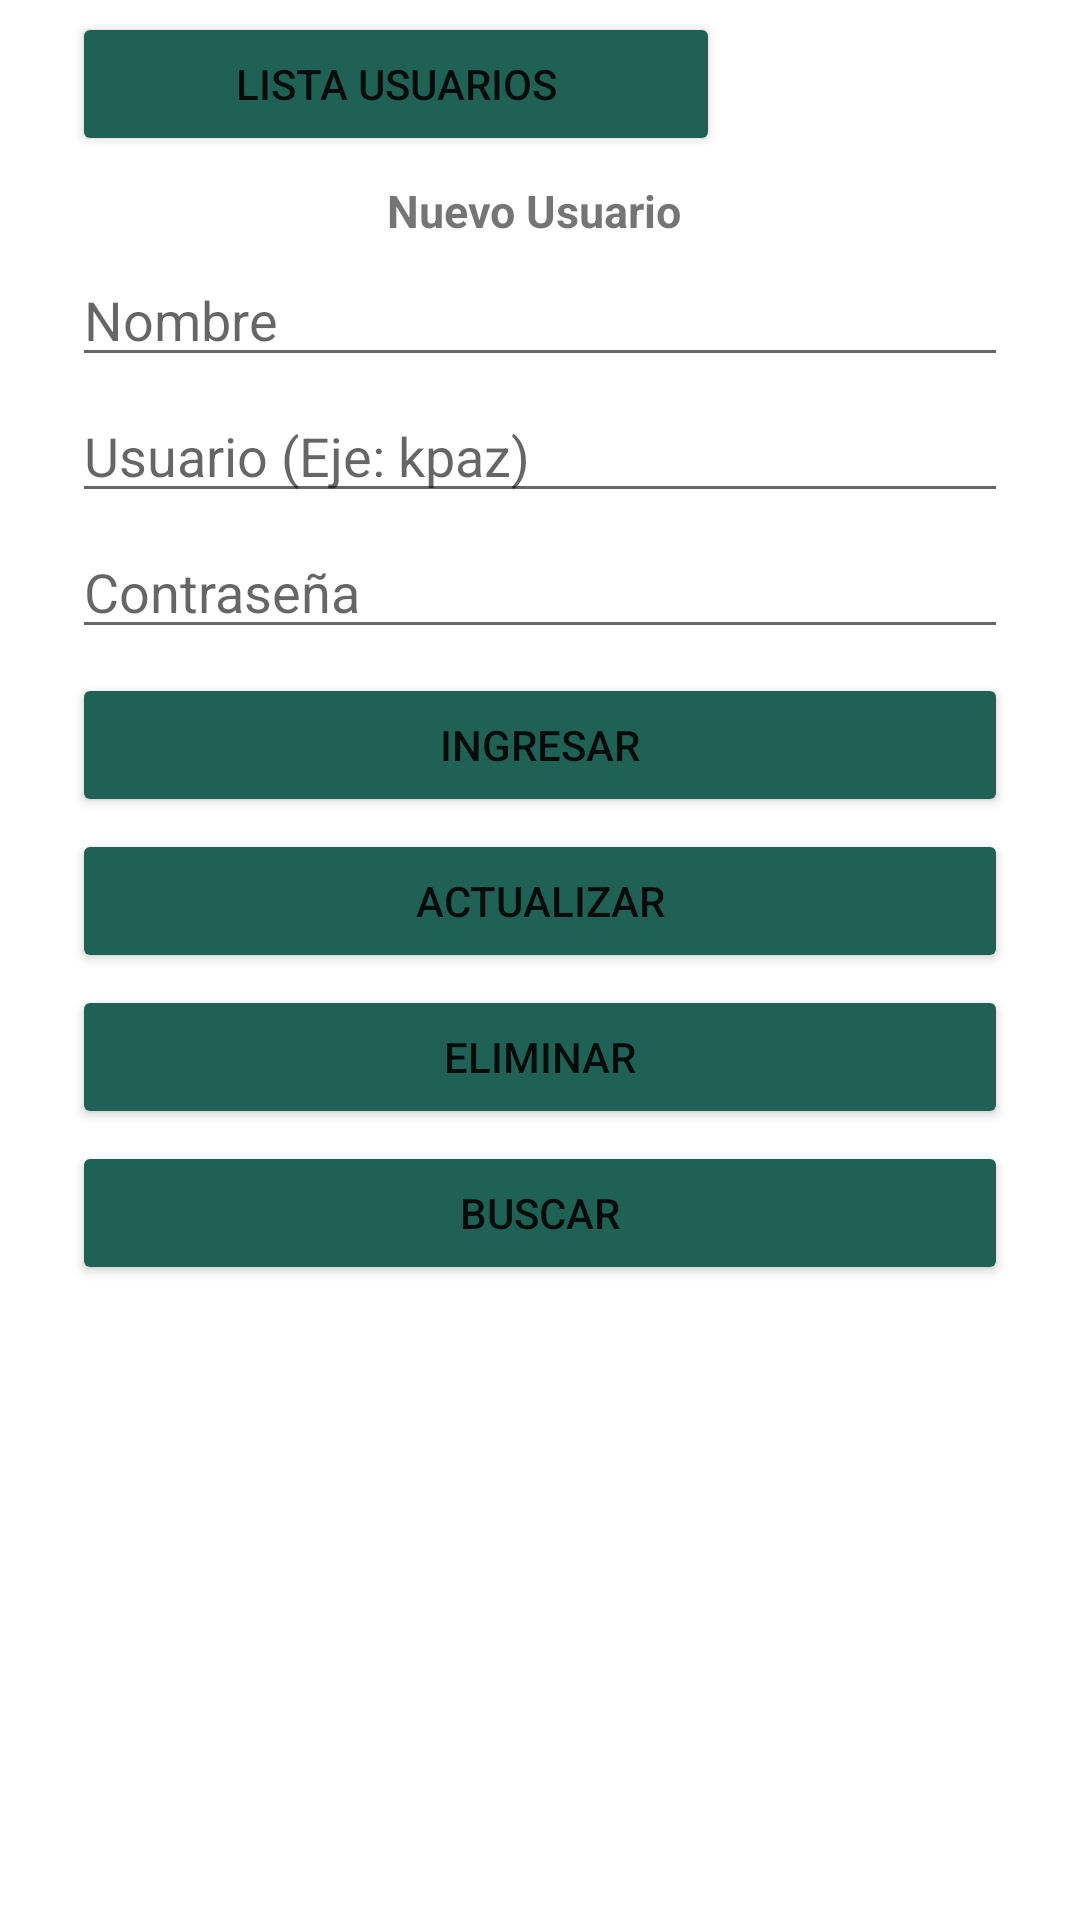

Write the Android layout XML for this screen, with the resource values it uses.
<!-- AndroidManifest.xml: application theme Theme.CardAlm -->
<!-- res/layout/activity_register2.xml -->
<?xml version="1.0" encoding="utf-8"?>
<androidx.constraintlayout.widget.ConstraintLayout xmlns:android="http://schemas.android.com/apk/res/android"
    xmlns:app="http://schemas.android.com/apk/res-auto"
    xmlns:tools="http://schemas.android.com/tools"
    android:layout_width="match_parent"
    android:layout_height="match_parent"
    tools:context=".RegisterActivity2">

    <TextView
        android:id="@+id/textView6"
        android:layout_width="wrap_content"
        android:layout_height="wrap_content"
        android:layout_marginTop="8dp"
        android:text="Nuevo Usuario "
        android:textSize="15sp"
        android:textStyle="bold"
        app:layout_constraintEnd_toEndOf="parent"
        app:layout_constraintStart_toStartOf="parent"
        app:layout_constraintTop_toBottomOf="@+id/btn_allUser" />

    <Button
        android:id="@+id/btn_newVeh"
        android:layout_width="match_parent"
        android:layout_height="wrap_content"
        android:layout_marginStart="24dp"
        android:layout_marginTop="8dp"
        android:layout_marginEnd="24dp"
        android:onClick="addUsers_Onclick"
        android:text="Ingresar"
        android:backgroundTint="#1F6155"
        app:layout_constraintEnd_toEndOf="parent"
        app:layout_constraintHorizontal_bias="0.0"
        app:layout_constraintStart_toStartOf="parent"
        app:layout_constraintTop_toBottomOf="@+id/txt_modelo" />

    <Button
        android:id="@+id/btn_updateVh"
        android:layout_width="match_parent"
        android:layout_height="wrap_content"
        android:layout_marginStart="24dp"
        android:layout_marginTop="4dp"
        android:layout_marginEnd="24dp"
        android:onClick="updateUser_Onclick"
        android:text="Actualizar"
        android:backgroundTint="#1F6155"
        app:layout_constraintEnd_toEndOf="parent"
        app:layout_constraintHorizontal_bias="0.0"
        app:layout_constraintStart_toStartOf="parent"
        app:layout_constraintTop_toBottomOf="@+id/btn_newVeh" />

    <Button
        android:id="@+id/btn_deleteVh"
        android:layout_width="match_parent"
        android:layout_height="wrap_content"
        android:layout_marginStart="24dp"
        android:layout_marginTop="4dp"
        android:layout_marginEnd="24dp"
        android:onClick="deleteUser_onclick"
        android:text="Eliminar"
        android:backgroundTint="#1F6155"
        app:layout_constraintEnd_toEndOf="parent"
        app:layout_constraintHorizontal_bias="0.0"
        app:layout_constraintStart_toStartOf="parent"
        app:layout_constraintTop_toBottomOf="@+id/btn_updateVh" />

    <Button
        android:id="@+id/btn_selectVh"
        android:layout_width="match_parent"
        android:layout_height="wrap_content"
        android:layout_marginStart="24dp"
        android:layout_marginTop="4dp"
        android:layout_marginEnd="24dp"
        android:backgroundTint="#1F6155"
        android:onClick="selectOne_Onclick"
        android:text="Buscar"
        app:layout_constraintEnd_toEndOf="parent"
        app:layout_constraintHorizontal_bias="0.0"
        app:layout_constraintStart_toStartOf="parent"
        app:layout_constraintTop_toBottomOf="@+id/btn_deleteVh" />

    <Button
        android:id="@+id/btn_allUser"
        android:layout_width="match_parent"
        android:layout_height="wrap_content"
        android:layout_marginStart="24dp"
        android:layout_marginTop="4dp"
        android:layout_marginEnd="120dp"
        android:backgroundTint="#1F6155"
        android:onClick="AllUserPage_OnClick"
        android:text="Lista Usuarios"
        app:layout_constraintEnd_toEndOf="parent"
        app:layout_constraintHorizontal_bias="1.0"
        app:layout_constraintStart_toStartOf="parent"
        app:layout_constraintTop_toTopOf="parent" />

    <EditText
        android:id="@+id/txt_idVehiculo"
        android:layout_width="match_parent"
        android:layout_height="wrap_content"
        android:layout_marginStart="24dp"
        android:layout_marginTop="4dp"
        android:layout_marginEnd="24dp"
        android:ems="10"
        android:hint="Nombre"
        android:inputType="textPersonName"
        app:layout_constraintEnd_toEndOf="parent"
        app:layout_constraintStart_toStartOf="parent"
        app:layout_constraintTop_toBottomOf="@+id/textView6" />

    <EditText
        android:id="@+id/txt_marca"
        android:layout_width="match_parent"
        android:layout_height="wrap_content"
        android:layout_marginStart="24dp"
        android:layout_marginTop="4dp"
        android:layout_marginEnd="24dp"
        android:ems="10"
        android:hint="Usuario (Eje: kpaz)"
        android:inputType="textPersonName"
        app:layout_constraintEnd_toEndOf="parent"
        app:layout_constraintHorizontal_bias="0.0"
        app:layout_constraintStart_toStartOf="parent"
        app:layout_constraintTop_toBottomOf="@+id/txt_idVehiculo" />

    <EditText
        android:id="@+id/txt_modelo"
        android:layout_width="match_parent"
        android:layout_height="wrap_content"
        android:layout_marginStart="24dp"
        android:layout_marginTop="4dp"
        android:layout_marginEnd="24dp"
        android:ems="10"
        android:hint="Contraseña "
        android:inputType="textPersonName"
        app:layout_constraintEnd_toEndOf="parent"
        app:layout_constraintHorizontal_bias="0.0"
        app:layout_constraintStart_toStartOf="parent"
        app:layout_constraintTop_toBottomOf="@+id/txt_marca" />

</androidx.constraintlayout.widget.ConstraintLayout>
<!-- resources referenced by this layout -->
<resources>
  <style name="Theme.CardAlm" parent="Theme.MaterialComponents.DayNight.DarkActionBar">
          
          <item name="colorPrimary">@color/purple_500</item>
          <item name="colorPrimaryVariant">@color/purple_700</item>
          <item name="colorOnPrimary">@color/white</item>
          
          <item name="colorSecondary">@color/teal_200</item>
          <item name="colorSecondaryVariant">@color/teal_700</item>
          <item name="colorOnSecondary">@color/black</item>
          
          <item name="android:statusBarColor" tools:targetApi="l">?attr/colorPrimaryVariant</item>
          
      </style>
  <!-- not gathered from this repository: default colours our renderer supplied (Android Studio template values) -->
  <color name="purple_500">#FF6200EE</color>
  <color name="purple_700">#FF3700B3</color>
  <color name="teal_200">#FF03DAC5</color>
  <color name="teal_700">#FF018786</color>
  <color name="black">#FF000000</color>
  <color name="white">#FFFFFFFF</color>
</resources>
